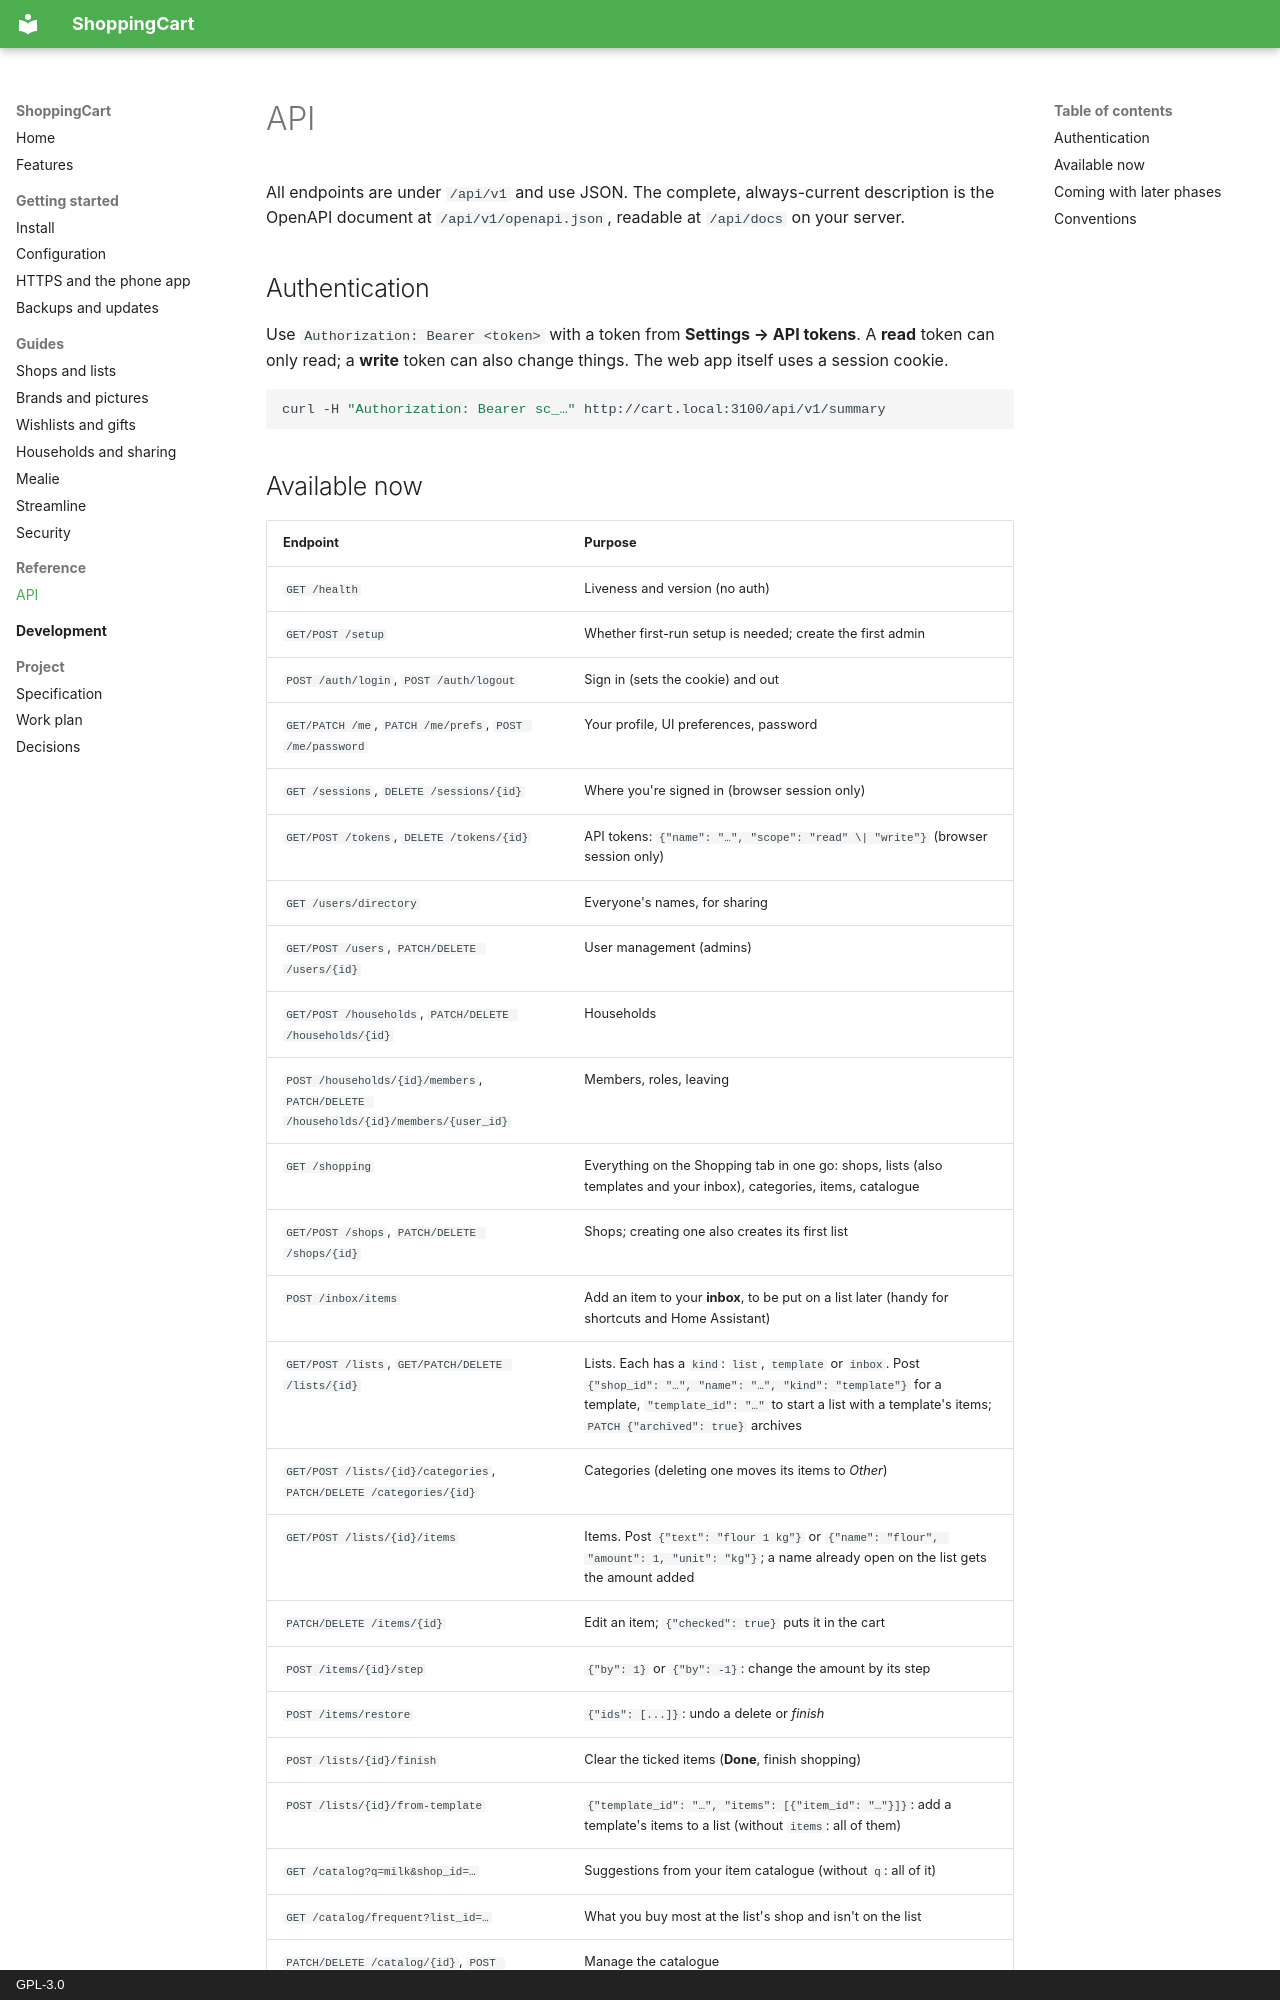

repository: Laurits7/ShoppingCart · page: api/index.html · generator: mkdocs · copyright: GPL-3.0

# API

All endpoints are under `/api/v1` and use JSON. The complete, always-current description is the
OpenAPI document at `/api/v1/openapi.json`, readable at `/api/docs` on your server.

## Authentication
Use `Authorization: Bearer <token>` with a token from **Settings → API tokens**. A **read**
token can only read; a **write** token can also change things. The web app itself uses a
session cookie.

```sh
curl -H "Authorization: Bearer sc_…" http://cart.local:3100/api/v1/summary
```
